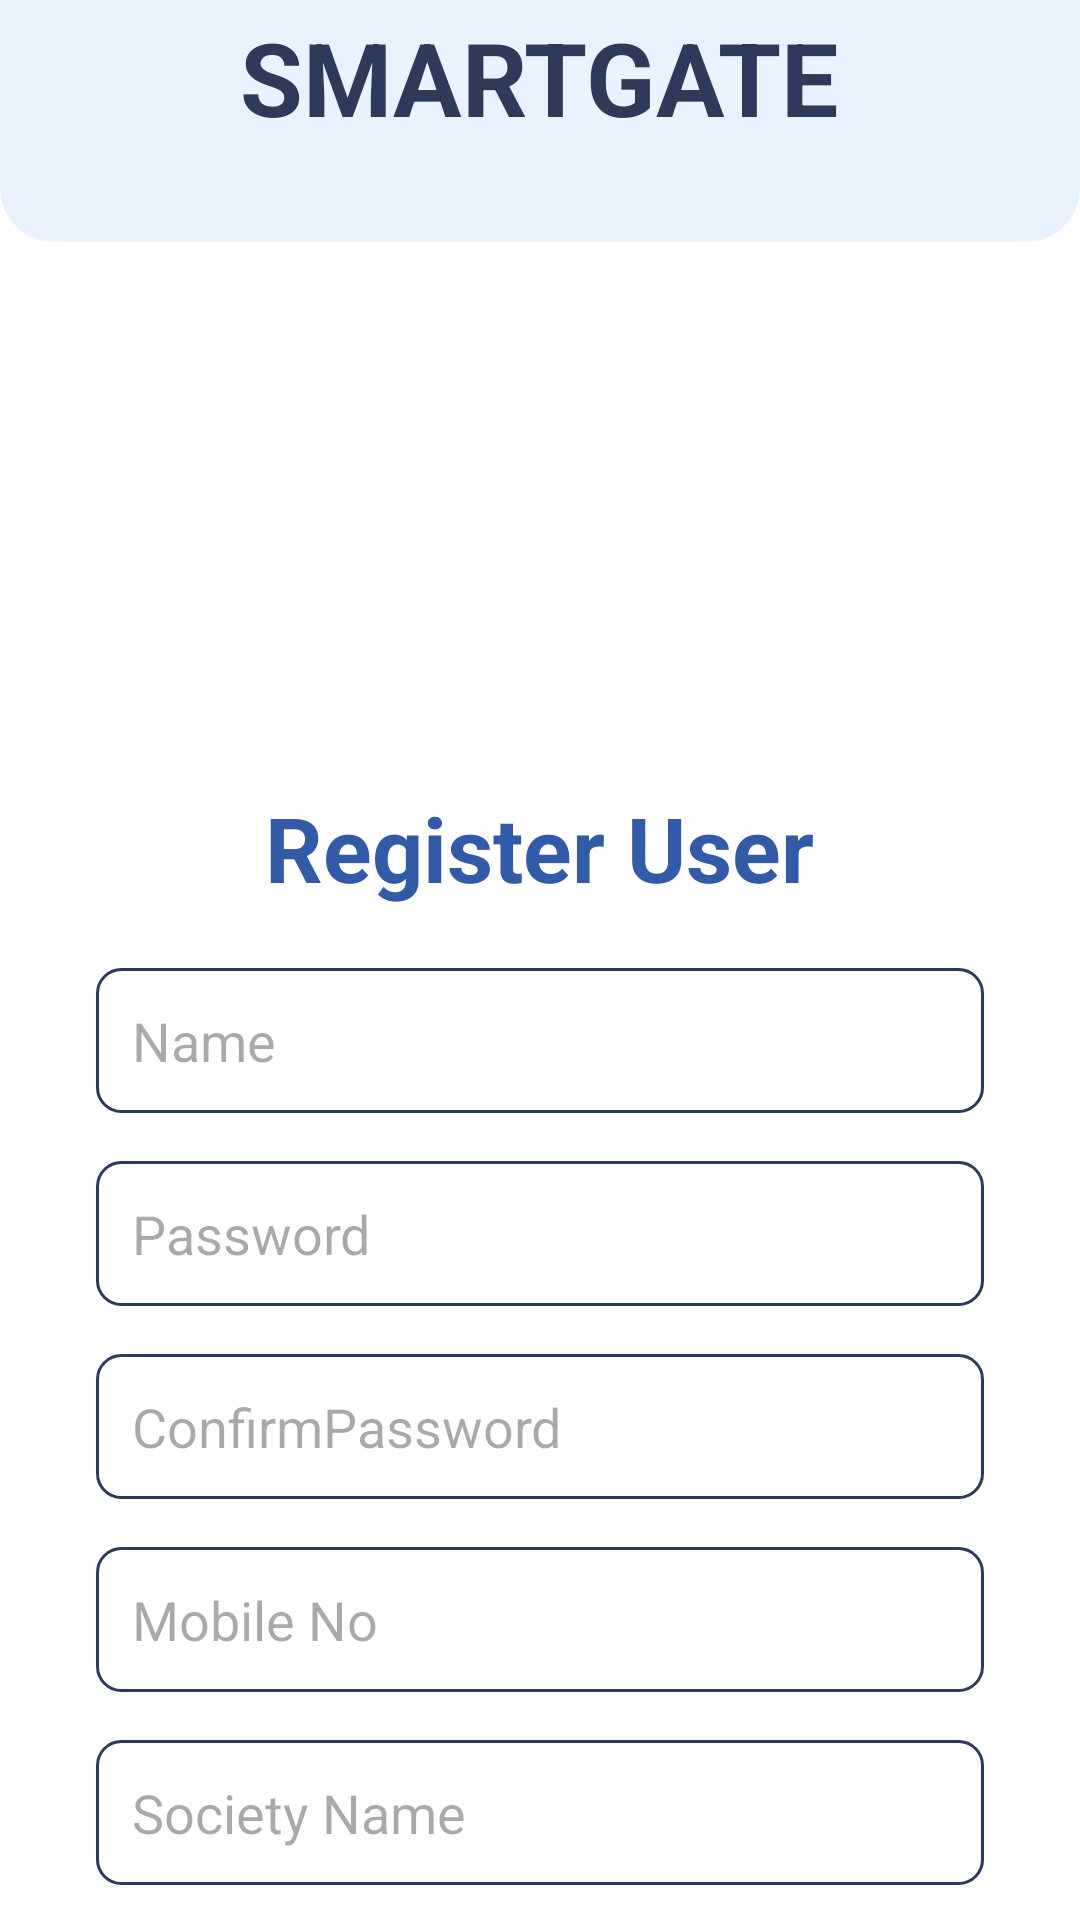

This screen was rendered from an Android layout file. Write that file and the resources it references.
<!-- AndroidManifest.xml: application theme Theme.Project_B_Security_GardApp -->
<!-- res/layout/activity_gard_registration.xml -->
<?xml version="1.0" encoding="utf-8"?>
<androidx.constraintlayout.widget.ConstraintLayout
    xmlns:android="http://schemas.android.com/apk/res/android"
    xmlns:app="http://schemas.android.com/apk/res-auto"
    android:layout_width="match_parent"
    android:layout_height="match_parent"
    android:background="@color/white">

    
    <androidx.cardview.widget.CardView
        android:id="@+id/cardView"
        android:layout_width="match_parent"
        android:layout_height="110dp"
        android:backgroundTint="@color/Secondary_Color"
        app:cardCornerRadius="18dp"
        android:layout_marginTop="-30dp"
        app:layout_constraintTop_toTopOf="parent"
        app:layout_constraintStart_toStartOf="parent"
        app:layout_constraintEnd_toEndOf="parent">

        <LinearLayout
            android:layout_width="match_parent"
            android:layout_height="match_parent"
            android:gravity="center"
            android:orientation="vertical">

            <TextView
                android:id="@+id/text_app_title"
                android:layout_width="wrap_content"
                android:layout_height="wrap_content"
                android:text="SMARTGATE"
                android:textColor="@color/text_Primary_color"
                android:textSize="34sp"
                android:textStyle="bold"/>
        </LinearLayout>
    </androidx.cardview.widget.CardView>

    
    <androidx.core.widget.NestedScrollView
        android:id="@+id/nestedScroll"
        android:layout_width="match_parent"
        android:layout_height="0dp"
        app:layout_constraintTop_toBottomOf="@id/cardView"
        app:layout_constraintBottom_toBottomOf="parent"
        app:layout_constraintStart_toStartOf="parent"
        app:layout_constraintEnd_toEndOf="parent"
        android:fillViewport="true">

        <LinearLayout
            android:layout_width="match_parent"
            android:layout_height="wrap_content"
            android:orientation="vertical"
            android:gravity="center_horizontal">

            
            <ImageView
                android:id="@+id/image_logo"
                android:layout_width="150dp"
                android:layout_height="150dp"
                android:layout_marginTop="20dp"
                android:contentDescription="App Logo"
                app:srcCompat="@drawable/logo_without_text" />

            
            <TextView
                android:id="@+id/text_login_title"
                android:layout_width="wrap_content"
                android:layout_height="wrap_content"
                android:text="Register User"
                android:textColor="#335AA6"
                android:textSize="30sp"
                android:textStyle="bold"
                android:layout_marginTop="12dp"/>

            
            <LinearLayout
                android:id="@+id/LLForm"
                android:layout_width="match_parent"
                android:layout_height="wrap_content"
                android:orientation="vertical"
                android:paddingStart="32dp"
                android:paddingEnd="32dp"
                android:layout_marginTop="20dp">

                <androidx.appcompat.widget.AppCompatEditText
                    android:id="@+id/EtName"
                    android:layout_width="match_parent"
                    android:layout_height="wrap_content"
                    android:hint="@string/name"
                    android:padding="12dp"
                    android:background="@drawable/input_bg_with_border"/>

                <androidx.appcompat.widget.AppCompatEditText
                    android:id="@+id/EtPassword"
                    android:layout_width="match_parent"
                    android:layout_height="wrap_content"
                    android:hint="@string/password"
                    android:inputType="textPassword"
                    android:padding="12dp"
                    android:layout_marginTop="16dp"
                    android:background="@drawable/input_bg_with_border"/>

                <androidx.appcompat.widget.AppCompatEditText
                    android:id="@+id/EtConfirmPassword"
                    android:layout_width="match_parent"
                    android:layout_height="wrap_content"
                    android:hint="@string/confirmpassword"
                    android:inputType="textPassword"
                    android:padding="12dp"
                    android:layout_marginTop="16dp"
                    android:background="@drawable/input_bg_with_border"/>

                <androidx.appcompat.widget.AppCompatEditText
                    android:id="@+id/EtMobile"
                    android:layout_width="match_parent"
                    android:layout_height="wrap_content"
                    android:hint="Mobile No"
                    android:inputType="number"
                    android:padding="12dp"
                    android:layout_marginTop="16dp"
                    android:background="@drawable/input_bg_with_border"/>

                <androidx.appcompat.widget.AppCompatEditText
                    android:id="@+id/EtSocietyName"
                    android:layout_width="match_parent"
                    android:layout_height="wrap_content"
                    android:hint="Society Name"
                    android:padding="12dp"
                    android:layout_marginTop="16dp"
                    android:background="@drawable/input_bg_with_border"/>

            </LinearLayout>

            
            <Button
                android:id="@+id/button_SignUp"
                android:layout_width="match_parent"
                android:layout_height="60dp"
                android:layout_marginStart="32dp"
                android:layout_marginEnd="32dp"
                android:layout_marginTop="26dp"
                android:text="Register"
                android:backgroundTint="#335AA6"
                app:cornerRadius="18dp"/>

            
            <TextView
                android:id="@+id/login_pageText"
                android:layout_width="wrap_content"
                android:layout_height="wrap_content"
                android:layout_marginTop="14dp"
                android:text="Already have Account? Login"
                android:textColor="#E53935"/>

            <View
                android:layout_width="match_parent"
                android:layout_height="40dp"/>
        </LinearLayout>
    </androidx.core.widget.NestedScrollView>

</androidx.constraintlayout.widget.ConstraintLayout>
<!-- resources referenced by this layout -->
<resources>
  <color name="Secondary_Color">#E9F2FF</color>
  <color name="text_Primary_color">#2E3A59</color>
  <color name="white">#FFFFFFFF</color>
  <!-- drawable input_bg_with_border (drawable) -->
  <?xml version="1.0" encoding="utf-8"?>
  <shape xmlns:android="http://schemas.android.com/apk/res/android">
      <solid android:color="@color/white"/>
      <stroke android:color="@color/text_Primary_color" android:width="1dp"/>
      <corners android:radius="8dp" />
  </shape>
  <string name="confirmpassword">ConfirmPassword</string>
  <string name="name">Name</string>
  <string name="password">Password</string>
  <style name="Theme.Project_B_Security_GardApp" parent="Base.Theme.Project_B_Security_GardApp" />
  <style name="Base.Theme.Project_B_Security_GardApp" parent="Theme.Material3.Light.NoActionBar">
          
          
  
      </style>
</resources>
